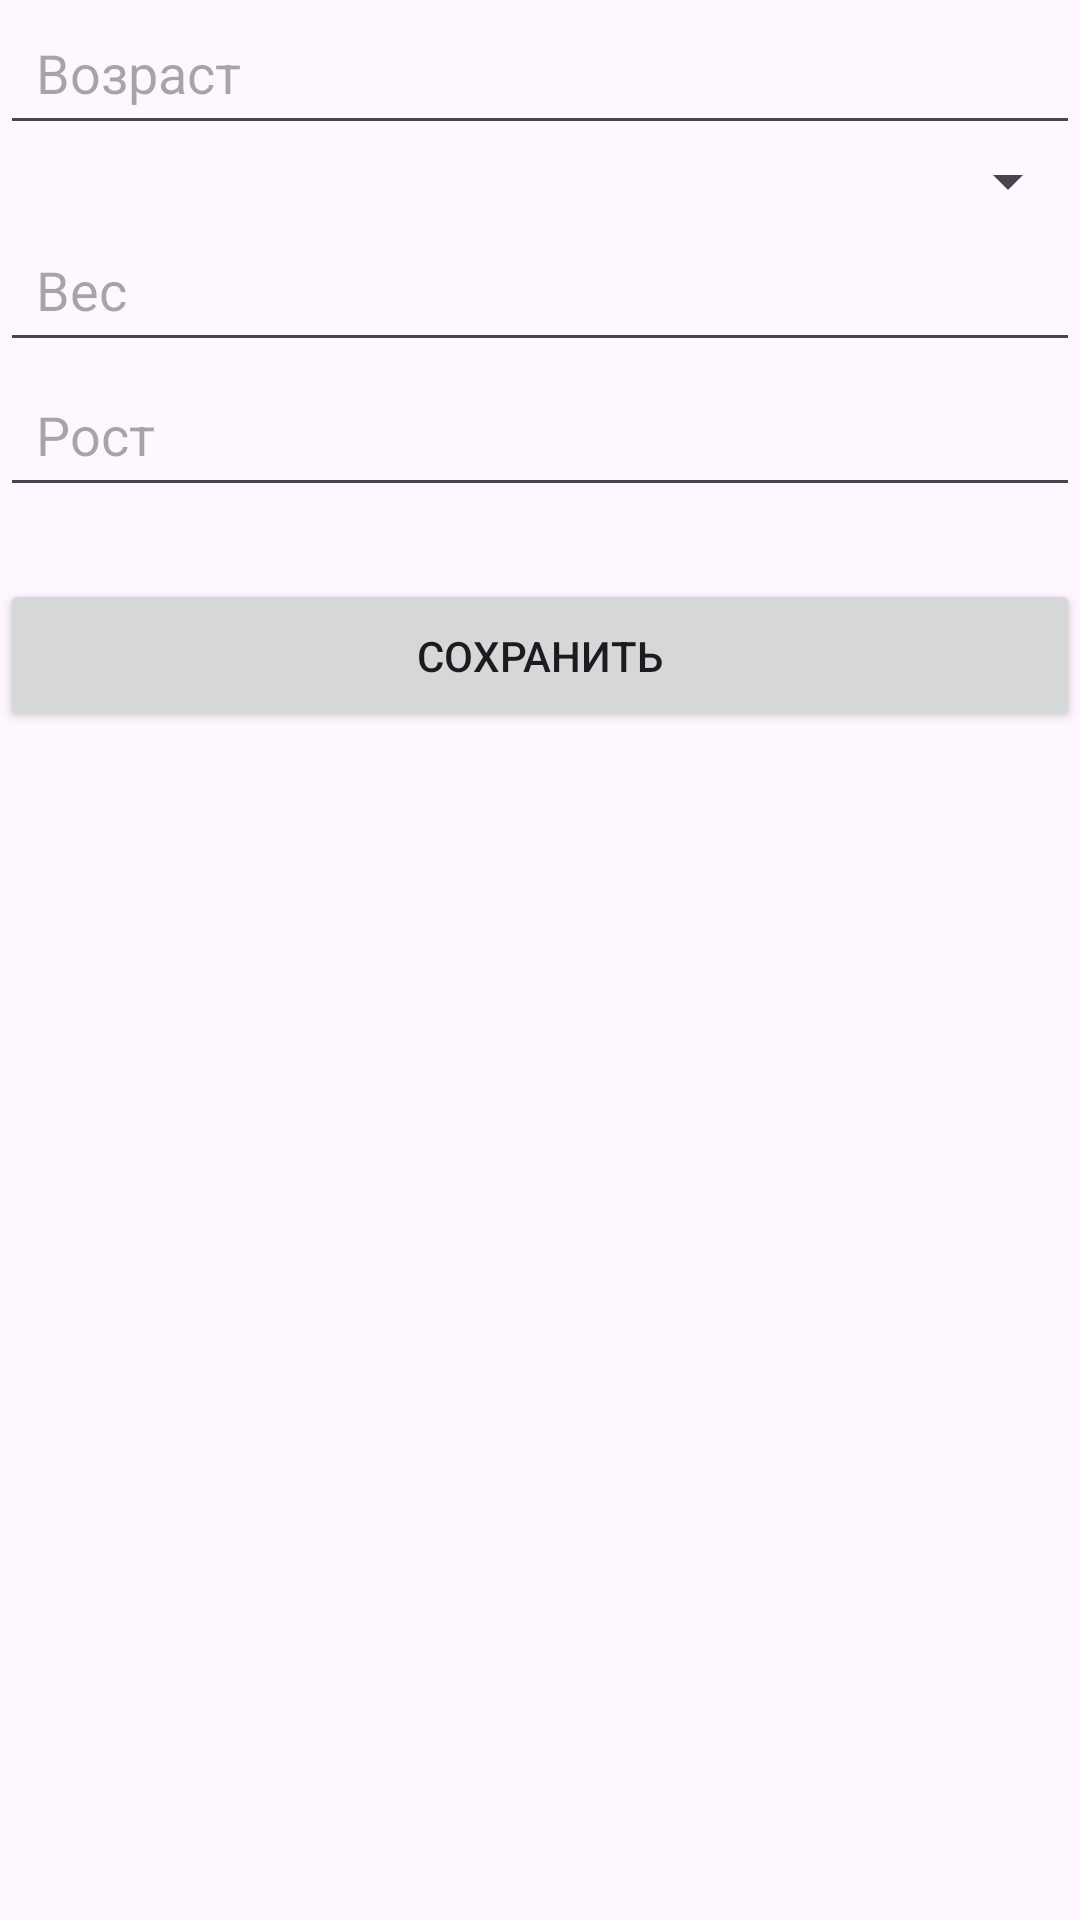

Produce the Android XML layout that renders to this screen, including the resource entries it uses.
<!-- AndroidManifest.xml: application theme Base.Theme.TamyrApp2 -->
<!-- res/layout/activity_personal_info.xml -->
<?xml version="1.0" encoding="utf-8"?>
<androidx.constraintlayout.widget.ConstraintLayout
    xmlns:android="http://schemas.android.com/apk/res/android"
    xmlns:app="http://schemas.android.com/apk/res-auto"
    xmlns:tools="http://schemas.android.com/tools"
    android:layout_width="match_parent"
    android:layout_height="match_parent"
    tools:context=".UI.PersonalInfoActivity">

    
    <EditText
        android:id="@+id/et_age"
        android:layout_width="0dp"
        android:layout_height="wrap_content"
        android:hint="@string/hint_age"
        android:inputType="number"
        app:layout_constraintTop_toTopOf="parent"
        app:layout_constraintStart_toStartOf="parent"
        app:layout_constraintEnd_toEndOf="parent"
        android:padding="12dp" />

    
    <Spinner
        android:id="@+id/sp_sex"
        android:layout_width="0dp"
        android:layout_height="wrap_content"
        app:layout_constraintTop_toBottomOf="@id/et_age"
        app:layout_constraintStart_toStartOf="parent"
        app:layout_constraintEnd_toEndOf="parent"
        android:padding="8dp" />

    
    <EditText
        android:id="@+id/et_weight"
        android:layout_width="0dp"
        android:layout_height="wrap_content"
        android:hint="@string/hint_weight"
        android:inputType="number"
        app:layout_constraintTop_toBottomOf="@id/sp_sex"
        app:layout_constraintStart_toStartOf="parent"
        app:layout_constraintEnd_toEndOf="parent"
        android:padding="12dp" />

    
    <EditText
        android:id="@+id/et_height"
        android:layout_width="0dp"
        android:layout_height="wrap_content"
        android:hint="@string/hint_height"
        android:inputType="number"
        app:layout_constraintTop_toBottomOf="@id/et_weight"
        app:layout_constraintStart_toStartOf="parent"
        app:layout_constraintEnd_toEndOf="parent"
        android:padding="12dp" />

    
    <Button
        android:id="@+id/btn_save"
        android:layout_width="0dp"
        android:layout_height="wrap_content"
        android:text="@string/button_save"
        app:layout_constraintTop_toBottomOf="@id/et_height"
        app:layout_constraintStart_toStartOf="parent"
        app:layout_constraintEnd_toEndOf="parent"
        android:padding="16dp"
        android:layout_marginTop="24dp" />
</androidx.constraintlayout.widget.ConstraintLayout>
<!-- resources referenced by this layout -->
<resources>
  <string name="button_save">Сохранить</string>
  <string name="hint_age">Возраст</string>
  <string name="hint_height">Рост</string>
  <string name="hint_weight">Вес</string>
  <style name="Base.Theme.TamyrApp2" parent="Theme.Material3.DayNight.NoActionBar">
          
          
      </style>
</resources>
